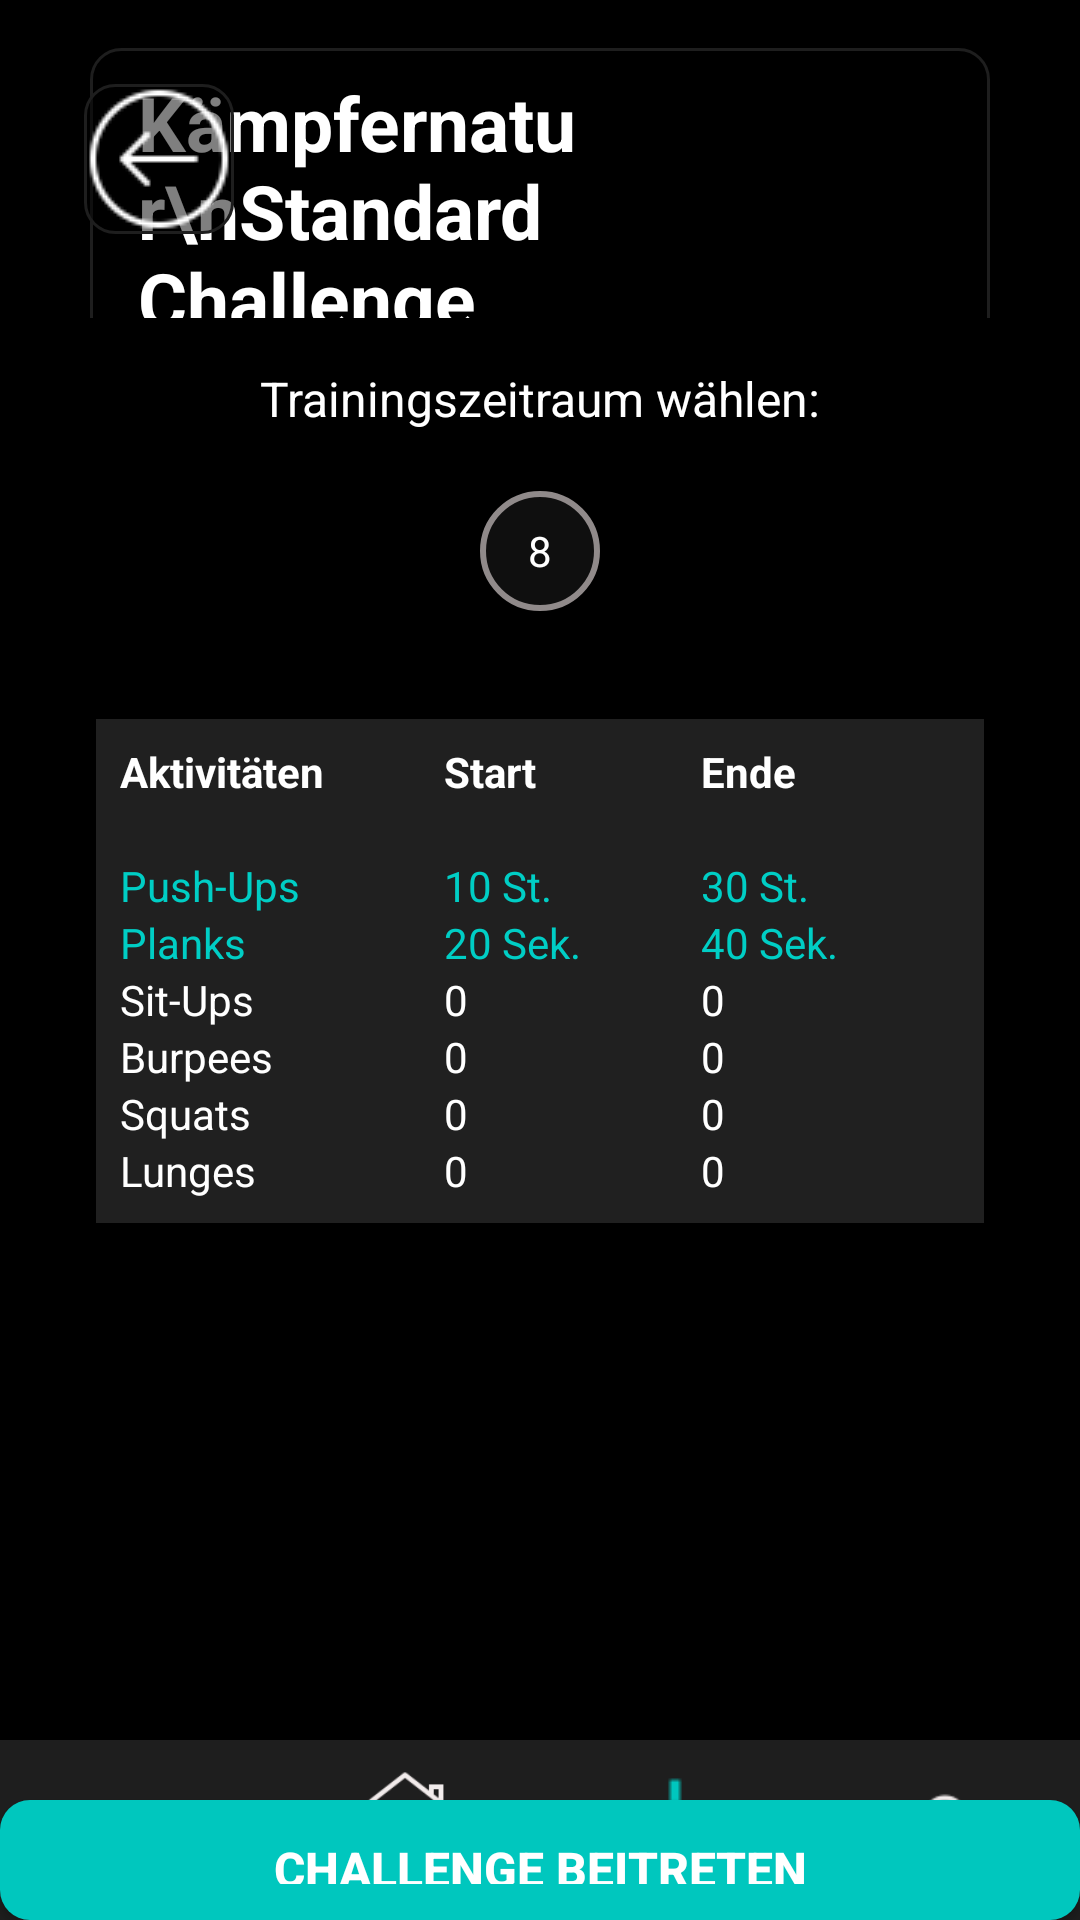

Reconstruct the res/layout file that produces this screen, plus the resources it refers to.
<!-- AndroidManifest.xml: application theme Theme.ChallengeAccepted -->
<!-- res/layout/activity_standard_join_challenge_overview.xml -->
<?xml version="1.0" encoding="utf-8"?>
<RelativeLayout xmlns:android="http://schemas.android.com/apk/res/android"
    xmlns:tools="http://schemas.android.com/tools"
    android:layout_width="match_parent"
    android:layout_height="match_parent"
    android:background="@color/black"
    tools:context=".DashboardActivity">

    <LinearLayout
        android:layout_width="300dp"
        android:layout_height="wrap_content"
        android:layout_centerHorizontal="true"
        android:layout_marginTop="16dp"
        android:layout_marginBottom="16dp"
        android:background="@drawable/grey_background"
        android:gravity="center_horizontal"
        android:orientation="vertical"
        android:padding="8dp">

        
        <TextView
            android:layout_width="wrap_content"
            android:layout_height="wrap_content"
            android:paddingStart="8dp"
            android:text="Kämpfernatur\nStandard Challenge"
            android:textColor="@color/white"
            android:textSize="25sp"
            android:textStyle="bold" />
    </LinearLayout>

    
    <ImageButton
        android:id="@+id/btn_back"
        android:layout_width="50dp"
        android:layout_height="50dp"
        android:layout_margin="28dp"
        android:background="@drawable/grey_background"
        android:src="@drawable/back_icon"
        android:tint="@android:color/white"
        tools:ignore="UseAppTint"
        android:contentDescription="@string/back_button_desc" />

    
    <LinearLayout
        android:id="@+id/main_content"
        android:layout_width="match_parent"
        android:layout_height="wrap_content"
        android:layout_below="@id/btn_back"
        android:layout_marginLeft="16dp"
        android:layout_marginRight="16dp"
        android:orientation="vertical">

        <ScrollView xmlns:android="http://schemas.android.com/apk/res/android"
            android:layout_width="match_parent"
            android:layout_height="match_parent"
            android:background="@color/black"
            android:padding="16dp">

            <LinearLayout
                android:layout_width="match_parent"
                android:layout_height="wrap_content"
                android:gravity="center_horizontal"
                android:orientation="vertical">

                
                <TextView
                    android:id="@+id/titleKalender"
                    android:layout_width="wrap_content"
                    android:layout_height="wrap_content"
                    android:layout_marginBottom="8dp"
                    android:text="Trainingszeitraum wählen:"
                    android:textColor="@color/white"
                    android:textSize="16sp" />

                
                <GridLayout
                    android:id="@+id/kalenderGrid"
                    android:layout_width="wrap_content"
                    android:layout_height="wrap_content"
                    android:background="@drawable/blue_frame"
                    android:columnCount="7"
                    android:padding="8dp"
                    android:rowCount="5">

                    
                    <TextView
                        android:layout_width="40dp"
                        android:layout_height="40dp"
                        android:layout_margin="4dp"
                        android:background="@drawable/round_background"
                        android:gravity="center"
                        android:text="8"
                        android:textColor="@color/white" />

                    
                </GridLayout>

                
                <View
                    android:layout_width="match_parent"
                    android:layout_height="24dp" />

                
                <TableLayout
                    android:layout_width="match_parent"
                    android:layout_height="match_parent"
                    android:background="@color/grey_100"
                    android:padding="8dp"
                    android:stretchColumns="0,1,2">

                    
                    <TableRow>

                        <TextView
                            android:text="Aktivitäten"
                            android:textColor="@color/white"
                            android:textStyle="bold" />

                        <TextView
                            android:text="Start"
                            android:textColor="@color/white"
                            android:textStyle="bold" />

                        <TextView
                            android:text="Ende"
                            android:textColor="@color/white"
                            android:textStyle="bold" />
                    </TableRow>

                    <TextView android:text="" />

                    
                    <TableRow>

                        <TextView
                            android:text="Push-Ups"
                            android:textColor="@color/blue" />

                        <TextView
                            android:text="10 St."
                            android:textColor="@color/blue" />

                        <TextView
                            android:text="30 St."
                            android:textColor="@color/blue" />
                    </TableRow>

                    
                    <TableRow>

                        <TextView
                            android:text="Planks"
                            android:textColor="@color/blue" />

                        <TextView
                            android:text="20 Sek."
                            android:textColor="@color/blue" />

                        <TextView
                            android:text="40 Sek."
                            android:textColor="@color/blue" />
                    </TableRow>

                    
                    <TableRow>

                        <TextView
                            android:text="Sit-Ups"
                            android:textColor="@color/white" />

                        <TextView
                            android:text="0"
                            android:textColor="@color/white" />

                        <TextView
                            android:text="0"
                            android:textColor="@color/white" />
                    </TableRow>

                    <TableRow>

                        <TextView
                            android:text="Burpees"
                            android:textColor="@color/white" />

                        <TextView
                            android:text="0"
                            android:textColor="@color/white" />

                        <TextView
                            android:text="0"
                            android:textColor="@color/white" />
                    </TableRow>

                    <TableRow>

                        <TextView
                            android:text="Squats"
                            android:textColor="@color/white" />

                        <TextView
                            android:text="0"
                            android:textColor="@color/white" />

                        <TextView
                            android:text="0"
                            android:textColor="@color/white" />
                    </TableRow>

                    <TableRow>

                        <TextView
                            android:text="Lunges"
                            android:textColor="@color/white" />

                        <TextView
                            android:text="0"
                            android:textColor="@color/white" />

                        <TextView
                            android:text="0"
                            android:textColor="@color/white" />
                    </TableRow>
                </TableLayout>
            </LinearLayout>
        </ScrollView>
    </LinearLayout>

    <Button
        android:id="@+id/button_finish"
        android:layout_width="400dp"
        android:layout_height="wrap_content"
        android:layout_centerHorizontal="true"
        android:layout_marginTop="600dp"
        android:background="@drawable/green_button"
        android:padding="12dp"
        android:text="Challenge beitreten"
        android:textColor="@color/white"
        android:textSize="16sp"
        android:textStyle="bold" />

    
    <LinearLayout
        android:id="@+id/ll_bottom_navigation"
        android:layout_width="match_parent"
        android:layout_height="60dp"
        android:layout_alignParentBottom="true"
        android:background="@color/grey_300"
        android:orientation="horizontal"
        android:weightSum="4">

        
        <LinearLayout
            android:layout_width="0dp"
            android:layout_height="match_parent"
            android:layout_weight="1"
            android:gravity="center"
            android:orientation="vertical">

            <ImageView
                android:id="@+id/nav_group"
                android:layout_width="40dp"
                android:layout_height="40dp"
                android:src="@drawable/group_white_icon" />

        </LinearLayout>

        
        <LinearLayout
            android:layout_width="0dp"
            android:layout_height="match_parent"
            android:layout_weight="1"
            android:gravity="center"
            android:orientation="vertical">

            <ImageView
                android:id="@+id/nav_home"
                android:layout_width="40dp"
                android:layout_height="40dp"
                android:src="@drawable/home_white_icon" />

        </LinearLayout>

        
        <LinearLayout
            android:layout_width="0dp"
            android:layout_height="match_parent"
            android:layout_weight="1"
            android:gravity="center"
            android:orientation="vertical">

            <ImageView
                android:id="@+id/nav_add"
                android:layout_width="40dp"
                android:layout_height="40dp"
                android:src="@drawable/add_blue_icon" />

        </LinearLayout>

        
        <LinearLayout
            android:layout_width="0dp"
            android:layout_height="match_parent"
            android:layout_weight="1"
            android:gravity="center"
            android:orientation="vertical">

            <ImageView
                android:id="@+id/nav_profile"
                android:layout_width="40dp"
                android:layout_height="40dp"
                android:src="@drawable/profile_white_icon" />

        </LinearLayout>

    </LinearLayout>
</RelativeLayout>
<!-- resources referenced by this layout -->
<resources>
  <color name="black">#000000</color>
  <color name="blue">#00cec5</color>
  <color name="grey_100">#202020</color>
  <color name="grey_300">#1e1e1e</color>
  <color name="white">#ffffff</color>
  <!-- drawable add_blue_icon: png bitmap (drawable, 136 bytes) -->
  <!-- drawable back_icon: png bitmap (drawable, 1199 bytes) -->
  <!-- drawable green_button (drawable) -->
  <shape xmlns:android="http://schemas.android.com/apk/res/android">
      <solid android:color="@color/button_green"/>
      <corners android:radius="10dp"/>
  </shape>
  <!-- drawable grey_background (drawable) -->
  <shape xmlns:tools="http://schemas.android.com/tools"
      xmlns:android="http://schemas.android.com/apk/res/android"
      tools:ignore="ExtraText">
      <corners android:radius="10dp" />
      <solid android:color="#80000000" /> 
      <stroke android:width="1dp" android:color="@color/grey_300" />
      </shape>
  <!-- drawable home_white_icon: png bitmap (drawable, 1416 bytes) -->
  <!-- drawable profile_white_icon: png bitmap (drawable, 1047 bytes) -->
  <!-- drawable round_background (drawable) -->
  <?xml version="1.0" encoding="utf-8"?>
  <shape xmlns:android="http://schemas.android.com/apk/res/android"
      android:shape="oval">
      <solid android:color="@color/grey_600" />
      <stroke android:width="2dp" android:color="#908A8A" />
  </shape>
  <string name="back_button_desc">Zurück</string>
  <style name="Theme.ChallengeAccepted" parent="android:Theme.Material.Light.NoActionBar" />
  <color name="button_green">#00c7be</color>
  <color name="grey_600">#0f0f0f</color>
</resources>
